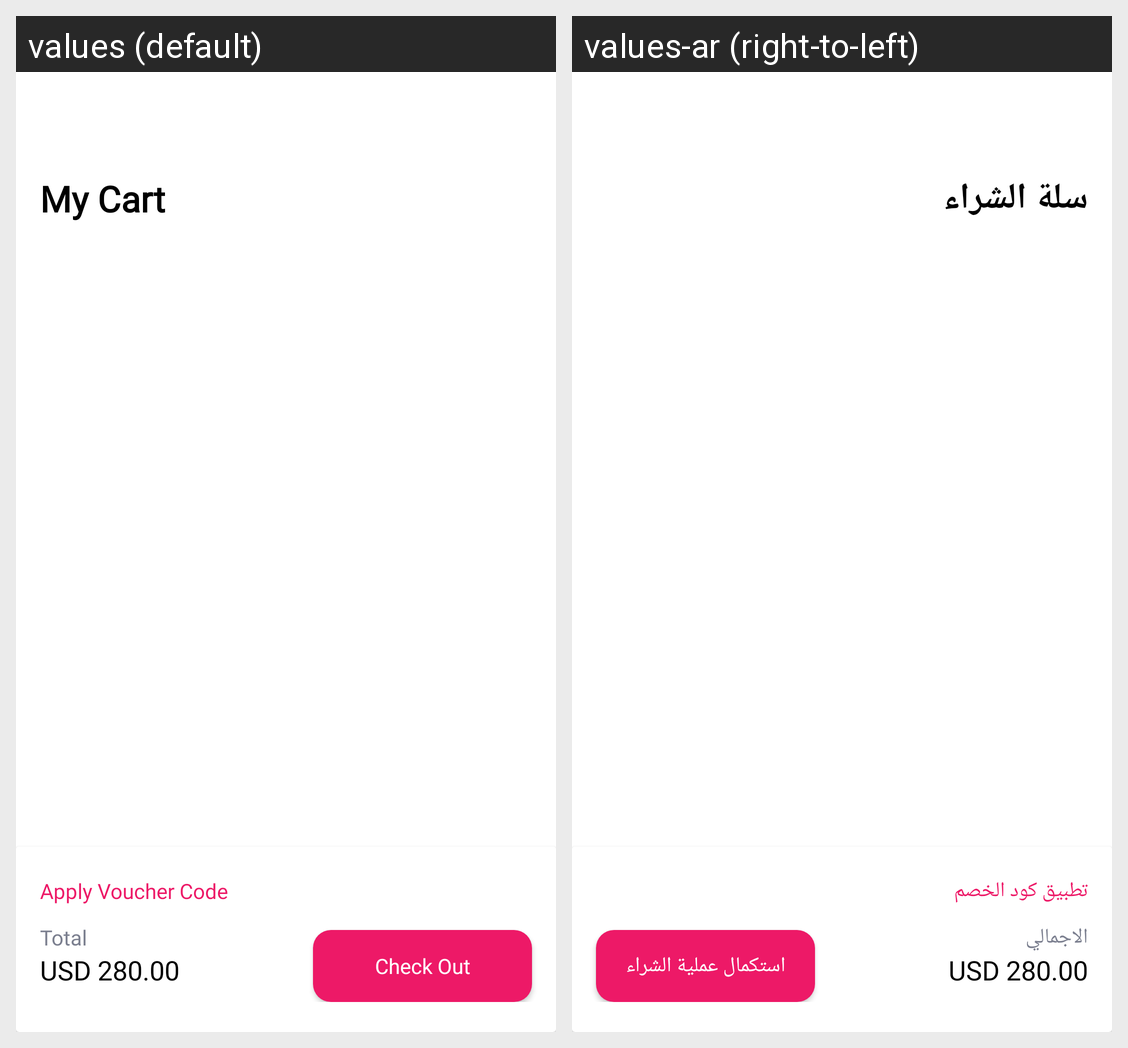

The same Android screen rendered under two of its app's locales, left to right. List the strings drawn on it with the default value and each locale's translation.
Android screen res/layout/activity_cart.xml rendered under 2 locales, left to right: values (default), values-ar (right-to-left). Device: Nexus 5 (rendered at 1080×1920; each locale shown at half size, 540×960, under a caption strip naming it); theme AppTheme.
Strings drawn on this screen, with the default value and each locale's value (text and hints the layout hard-codes, and strings that could not be matched under every locale, appear in the picture but are not listed):

my_cart
  values: My Cart
  values-ar: سلة الشراء

apply_voucher_code
  values: Apply Voucher Code
  values-ar: تطبيق كود الخصم

total
  values: Total
  values-ar: الاجمالي

check_out
  values: Check Out
  values-ar: استكمال عملية الشراء
